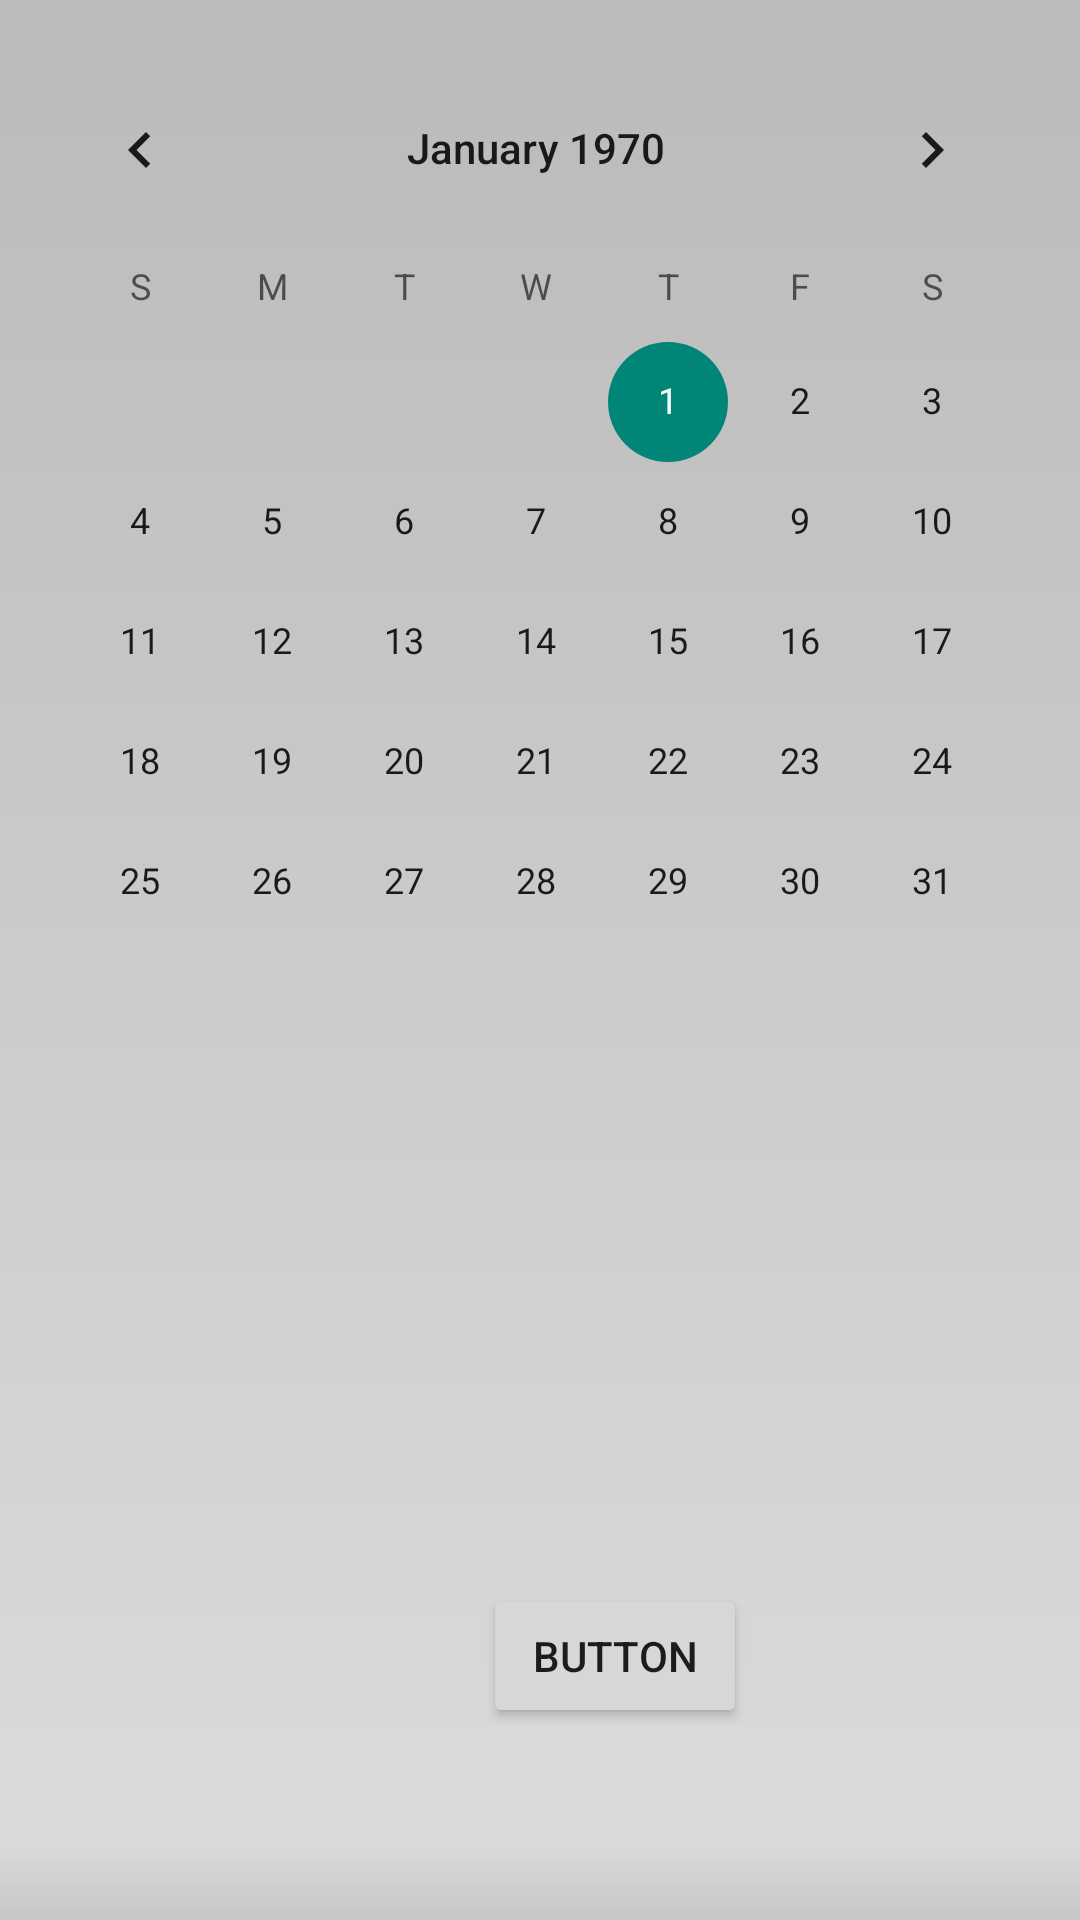

Produce the Android XML layout that renders to this screen, including the resource entries it uses.
<!-- AndroidManifest.xml: application theme Theme.Texn_Logism_Login -->
<!-- res/layout/calendar_form.xml -->
<?xml version="1.0" encoding="utf-8"?>
<androidx.constraintlayout.widget.ConstraintLayout
    xmlns:android="http://schemas.android.com/apk/res/android"
    xmlns:app="http://schemas.android.com/apk/res-auto"
    xmlns:tools="http://schemas.android.com/tools"
    android:layout_width="match_parent"
    android:background="@drawable/backgroundsample"
    android:layout_height="match_parent">

    <CalendarView
        android:id="@+id/calendarView"
        android:layout_width="wrap_content"
        android:layout_height="wrap_content"
        android:layout_marginStart="30dp"
        android:layout_marginLeft="30dp"
        android:layout_marginTop="16dp"
        android:layout_marginEnd="30dp"
        android:layout_marginRight="30dp"
        app:layout_constraintEnd_toEndOf="parent"
        app:layout_constraintHorizontal_bias="0.533"
        app:layout_constraintStart_toStartOf="parent"
        app:layout_constraintTop_toTopOf="parent" />

    <Button
        android:id="@+id/buttonBackCalendar"
        android:layout_width="wrap_content"
        android:layout_height="wrap_content"
        android:layout_marginStart="161dp"
        android:layout_marginLeft="161dp"
        android:layout_marginBottom="64dp"
        android:text="Button"
        app:layout_constraintBottom_toBottomOf="parent"
        app:layout_constraintStart_toStartOf="parent" />

</androidx.constraintlayout.widget.ConstraintLayout>
<!-- resources referenced by this layout -->
<resources>
  <!-- drawable backgroundsample: png bitmap (drawable, 2393 bytes) -->
  <style name="Theme.Texn_Logism_Login" parent="Theme.AppCompat.Light.NoActionBar">
          
          <item name="colorPrimary">@color/purple_500</item>
          <item name="colorPrimaryVariant">@color/purple_700</item>
          <item name="colorOnPrimary">@color/white</item>
          
          <item name="colorSecondary">@color/teal_200</item>
          <item name="colorSecondaryVariant">@color/teal_700</item>
          <item name="colorOnSecondary">@color/black</item>
          
          <item name="android:statusBarColor" tools:targetApi="l">?attr/colorPrimaryVariant</item>
          
      </style>
  <!-- not gathered from this repository: default colours our renderer supplied (Android Studio template values) -->
  <color name="purple_500">#FF6200EE</color>
  <color name="purple_700">#FF3700B3</color>
  <color name="teal_200">#FF03DAC5</color>
  <color name="teal_700">#FF018786</color>
  <color name="black">#FF000000</color>
  <color name="white">#FFFFFFFF</color>
</resources>
